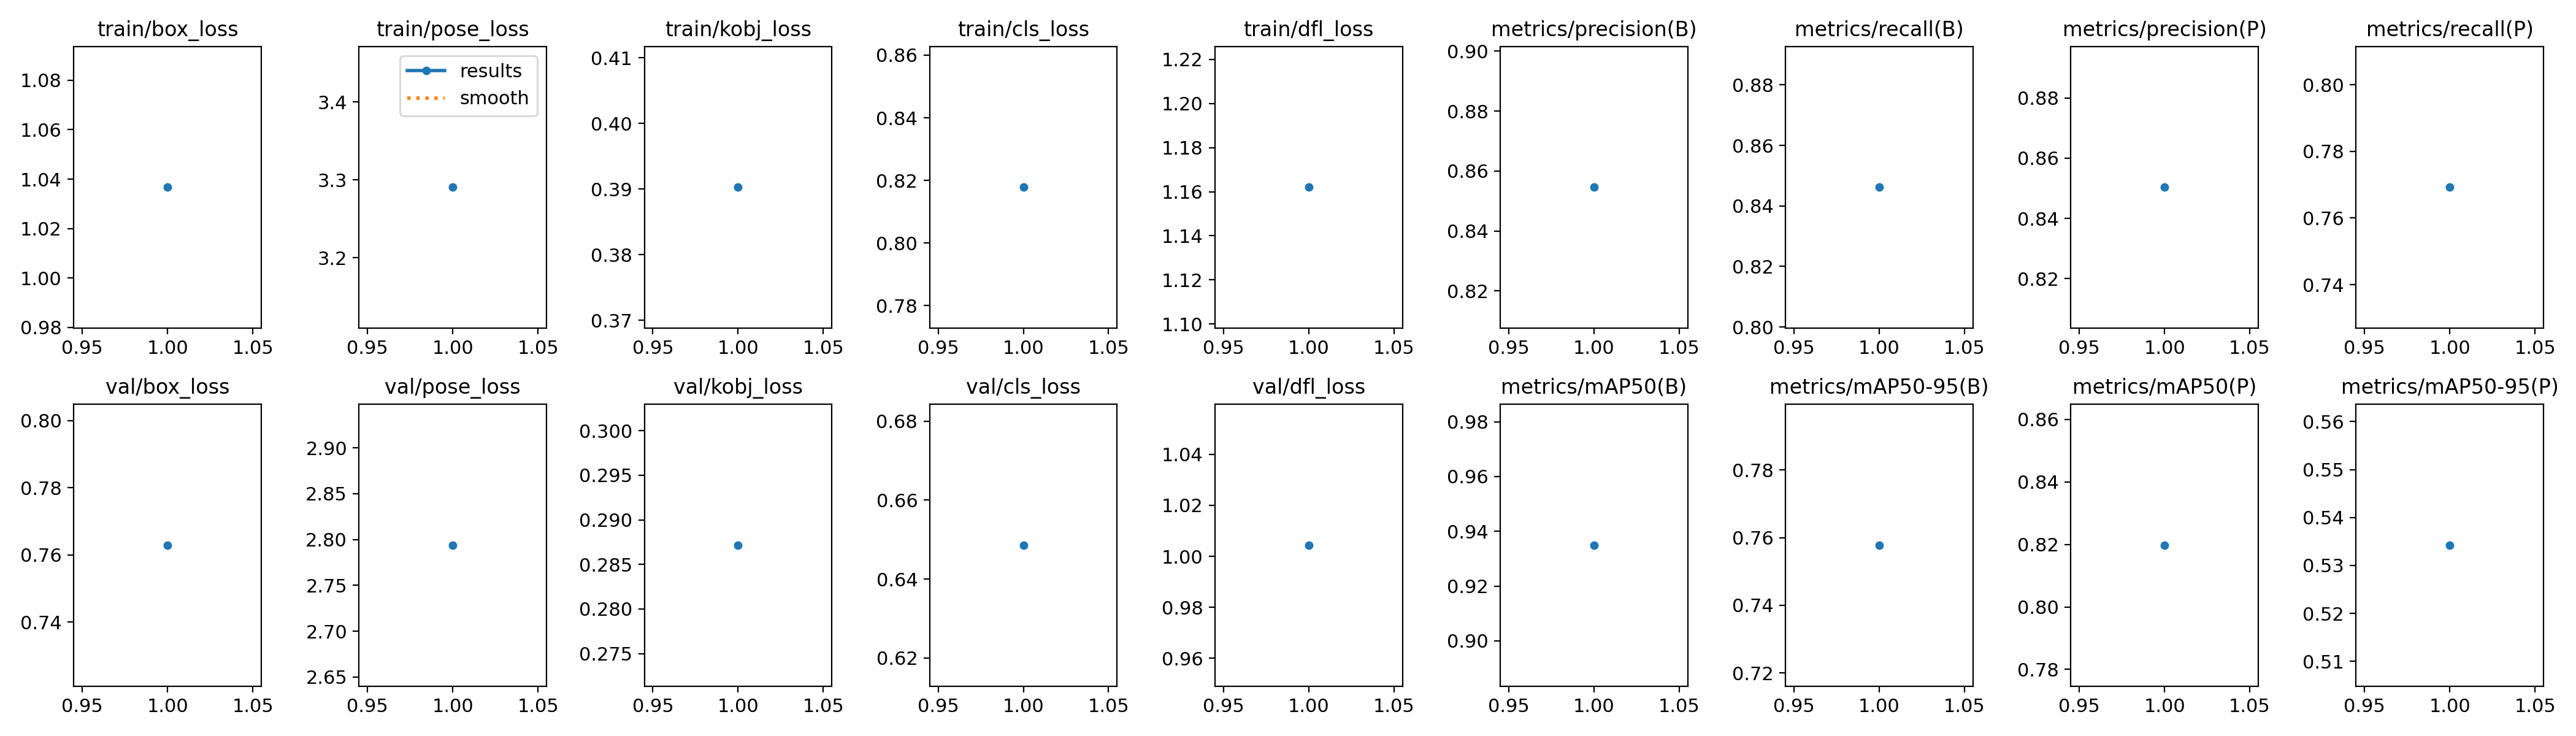

Data behind this chart, as committed beside it:
epoch, train/box_loss, train/pose_loss, train/kobj_loss, train/cls_loss, train/dfl_loss, metrics/precision(B), metrics/recall(B), metrics/mAP50(B), metrics/mAP50-95(B), metrics/precision(P), metrics/recall(P), metrics/mAP50(P), metrics/mAP50-95(P), val/box_loss, val/pose_loss, val/kobj_loss, val/cls_loss, val/dfl_loss, lr/pg0, lr/pg1, lr/pg2
1, 1.037, 3.291, 0.3902, 0.8178, 1.162, 0.8546, 0.8461, 0.9349, 0.7578, 0.8503, 0.7692, 0.8198, 0.5342, 0.7629, 2.794, 0.2872, 0.6486, 1.004, 4e-05, 4e-05, 4e-05
